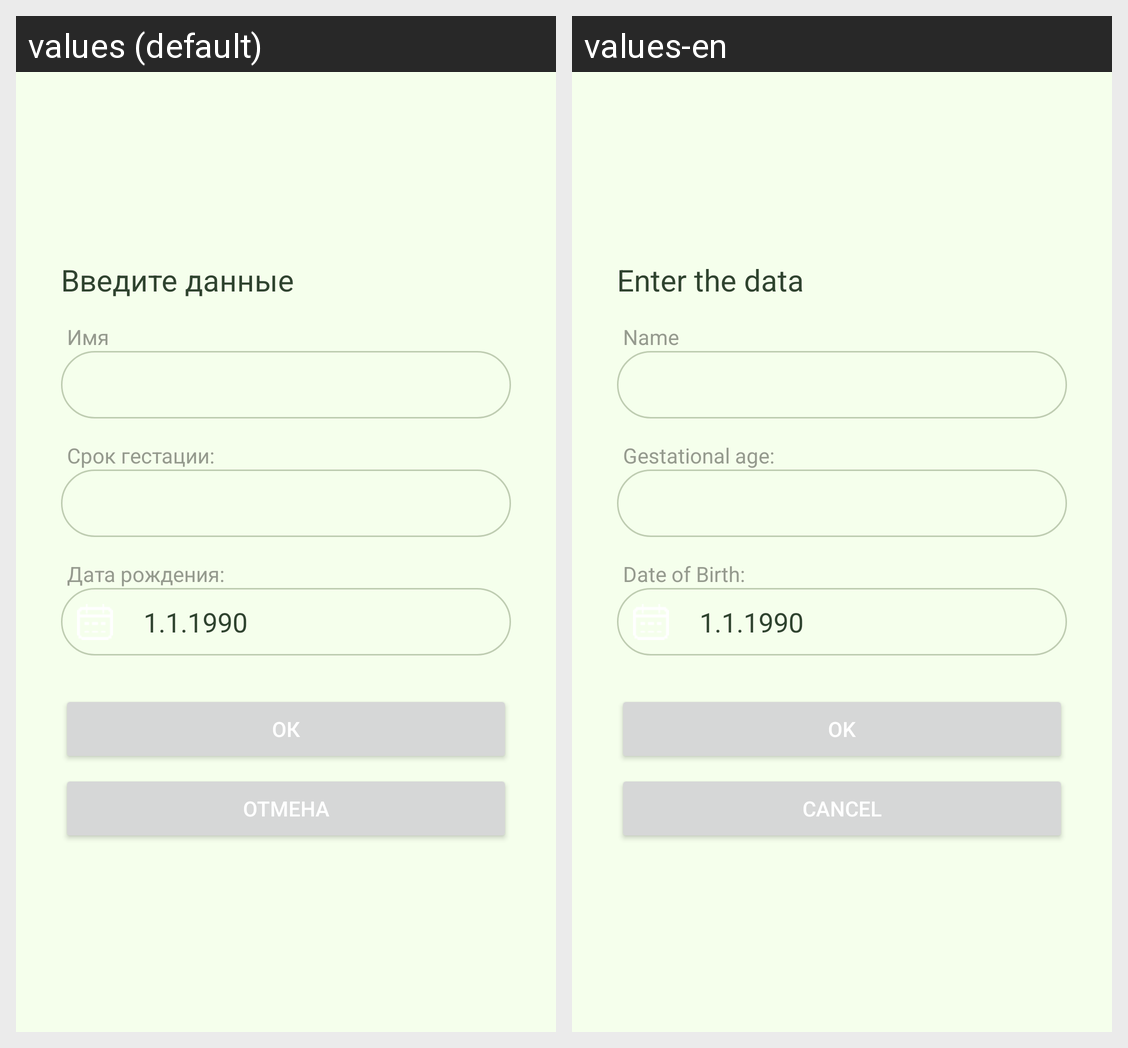

Here is an Android app screen in its default locale and in the app's own translations. Write out the translated-string differences for the strings that appear on this screen.
Android screen res/layout/enter_name_dialog.xml rendered under 2 locales, left to right: values (default), values-en. Device: Nexus 5 (rendered at 1080×1920; each locale shown at half size, 540×960, under a caption strip naming it); theme Theme.DefinitionOfAKIthesis.
Strings drawn on this screen, with the default value and each locale's value (text and hints the layout hard-codes, and strings that could not be matched under every locale, appear in the picture but are not listed):

enter_data
  values: Введите данные
  values-en: Enter the data

name
  values: Имя
  values-en: Name

gestational_age
  values: Срок гестации:
  values-en: Gestational age:

date_of_birth
  values: Дата рождения:
  values-en: Date of Birth:

ok
  values: Ок
  values-en: Ok

cancel
  values: Отмена
  values-en: Cancel
